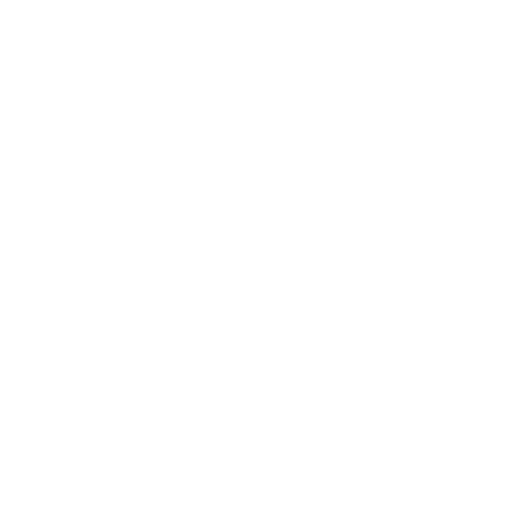
t = 0.00 s
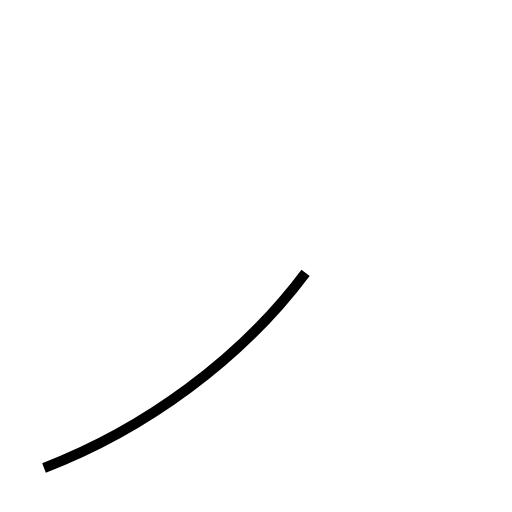
t = 0.97 s
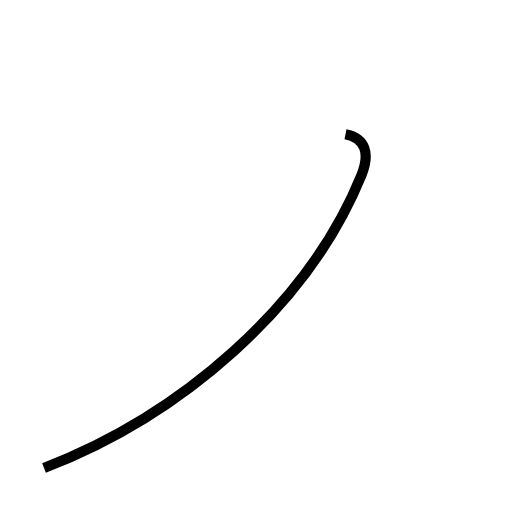
t = 1.45 s
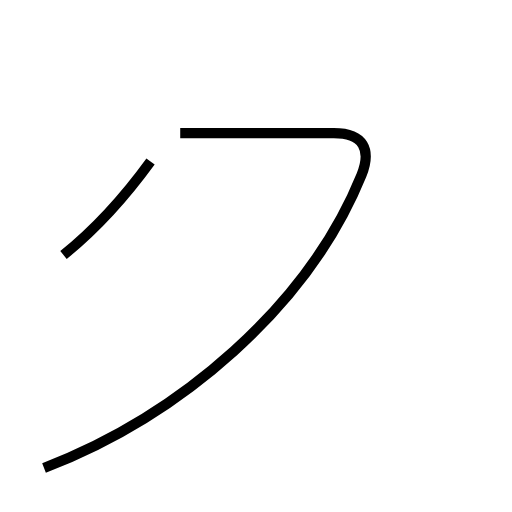
t = 2.31 s
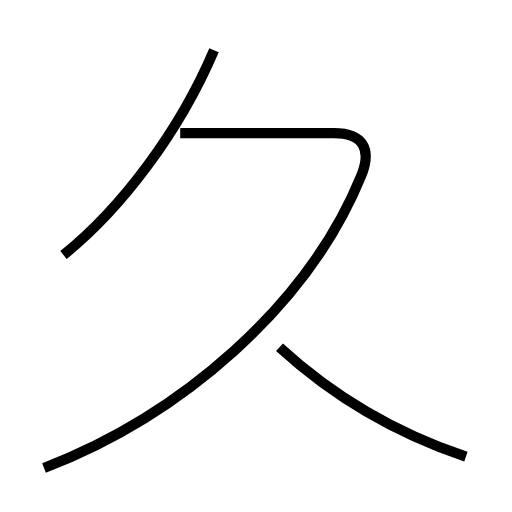
t = 3.33 s
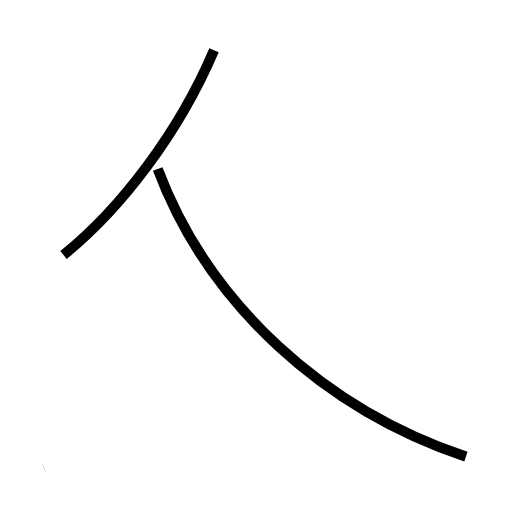
t = 3.97 s

The animated SVG that drew these frames (rendered in a browser with its animation timeline set to each time). Animation: 3 SMIL elements (animate=3); one cycle of 3.96 s.

<?xml version='1.0' encoding='utf-8'?>
<svg viewBox="0.0 -6.0 50.0 50.0" version="1.1" xmlns="http://www.w3.org/2000/svg"><rect x="-1000" y="-1000" width="2000" height="2000" stroke="white" fill="white" /><g style="fill:none;stroke:#000000;stroke-width:1"><path d="M 4.3 1.7 C 17.6 -3.4 30.1 -14.1 35.3 -26.9 C 36.3 -29.4 35.5 -31.0 32.6 -31.0 L 17.6 -31.0 " transform="translate(0.0 38.0)" stroke-dasharray="64.55473773204572" stroke-dashoffset="64.55473773204572"><animate attributeName="stroke-dashoffset" from="64.55473773204572" to="0" dur="1.9366421319613716s" begin="0s; anim_end.end" fill="freeze" id="anim0" /></path><path d="M 6.2 -19.1 C 11.8 -23.6 17.5 -31.1 20.9 -39.1 " transform="translate(0.0 38.0)" stroke-dasharray="25.0498465390841" stroke-dashoffset="25.0498465390841"><animate attributeName="stroke-dashoffset" from="25.0498465390841" to="0" dur="0.751495396172523s" begin="anim0.end" fill="freeze" id="anim1" /></path><path d="M 45.5 0.6 C 31.8 -4.0 20.4 -14.2 15.4 -27.5" transform="translate(0.0 38.0)" stroke-dasharray="42.546246229169896" stroke-dashoffset="42.546246229169896"><animate attributeName="stroke-dashoffset" from="42.546246229169896" to="0" dur="1.2763873868750968s" begin="anim1.end" fill="freeze" id="anim_end" /></path></g></svg>
